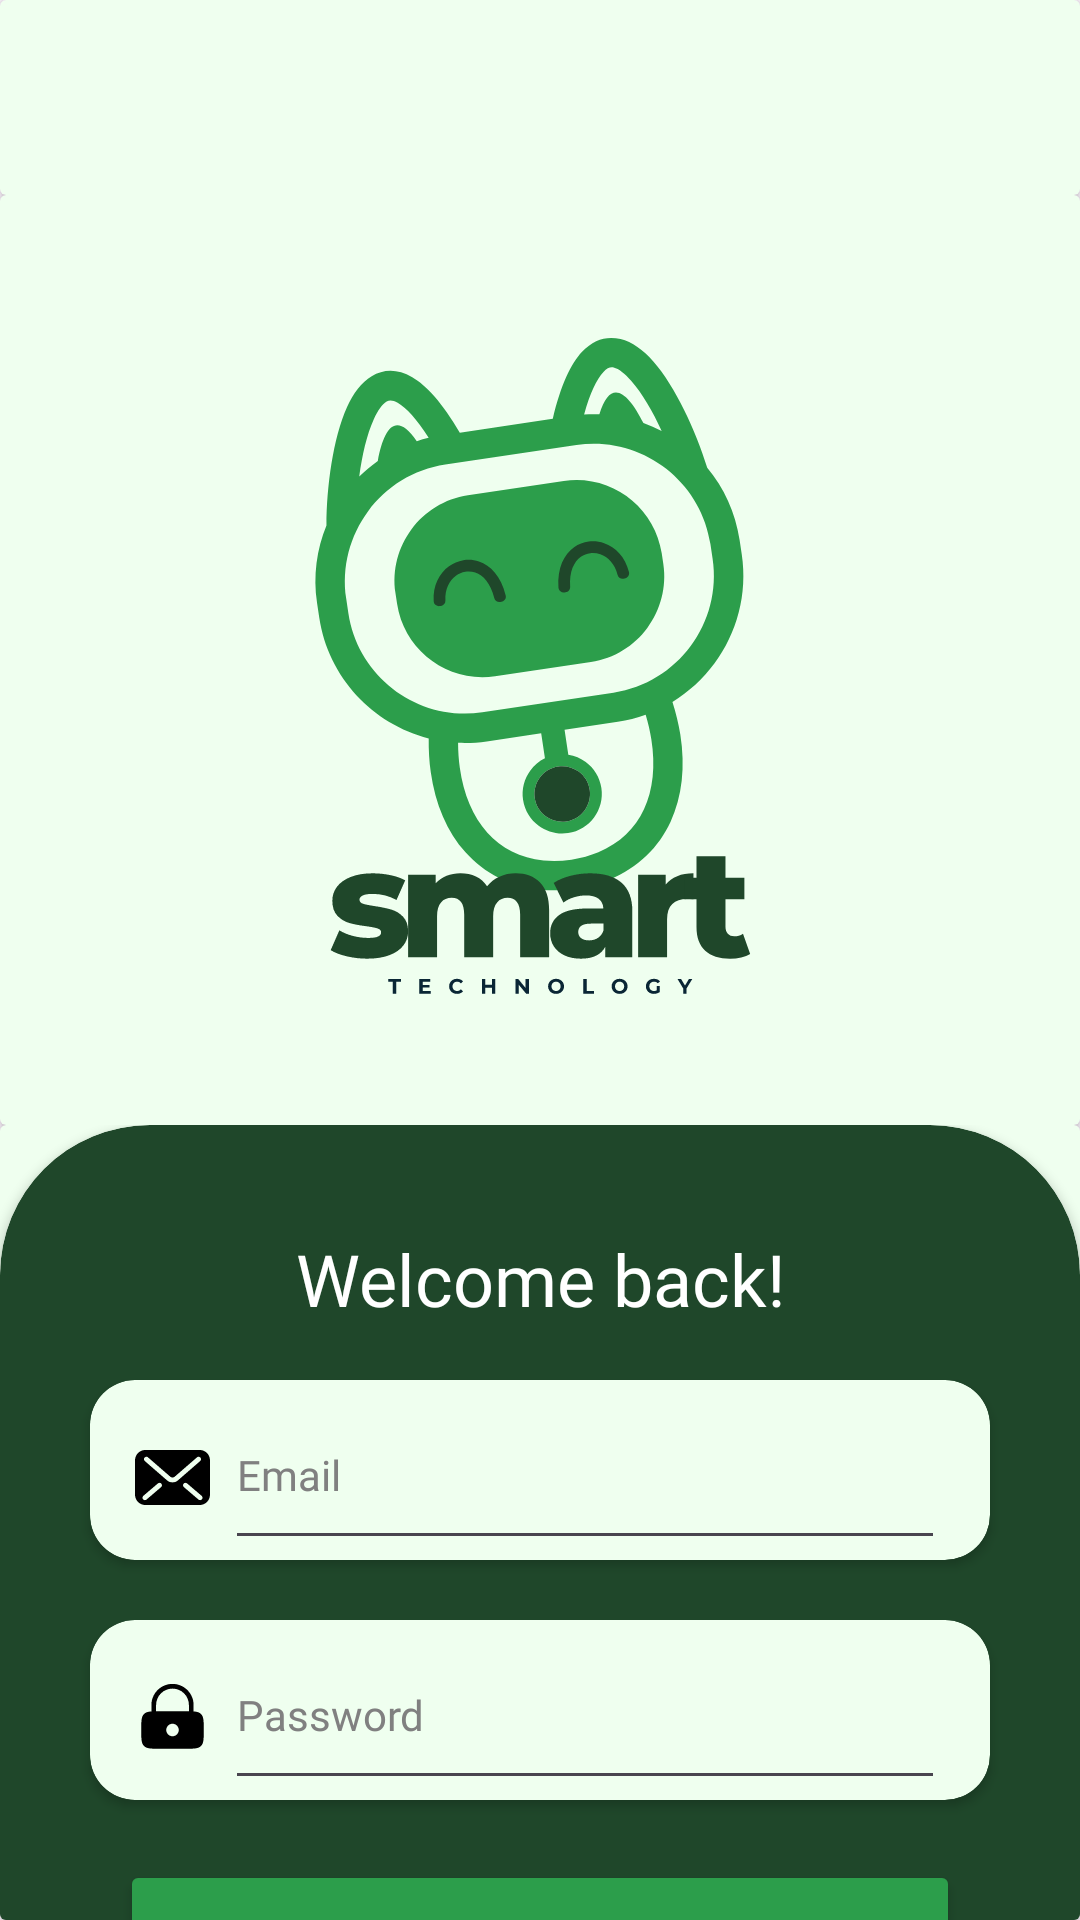

Android layout source for this screen:
<!-- AndroidManifest.xml: application theme Theme.MyApplication -->
<!-- res/layout/activity_main.xml -->
<?xml version="1.0" encoding="utf-8"?>
<androidx.constraintlayout.widget.ConstraintLayout xmlns:android="http://schemas.android.com/apk/res/android"
    xmlns:app="http://schemas.android.com/apk/res-auto"
    xmlns:tools="http://schemas.android.com/tools"
    android:id="@+id/main"
    android:layout_width="match_parent"
    android:layout_height="match_parent"
    android:backgroundTint="#efffef"
    tools:context=".MainActivity">

    <LinearLayout
        android:layout_width="wrap_content"
        android:layout_height="wrap_content"
        android:backgroundTint="#efffef"
        android:orientation="vertical">

        <androidx.cardview.widget.CardView
            android:layout_width="match_parent"
            android:layout_height="match_parent"
            app:cardBackgroundColor="#efffef">

            <ImageView
                android:id="@+id/imageView"
                android:layout_width="match_parent"
                android:layout_height="50dp"
                android:layout_marginLeft="15dp"
                android:layout_marginTop="15dp"
                android:layout_marginRight="15dp"
                app:srcCompat="@drawable/hcmut" />
        </androidx.cardview.widget.CardView>

        <androidx.cardview.widget.CardView
            android:layout_width="match_parent"
            android:layout_height="match_parent"
            app:cardBackgroundColor="#efffef">

            <ImageView
                android:id="@+id/imageView2"
                android:layout_width="match_parent"
                android:layout_height="250dp"
                android:layout_marginTop="30dp"
                android:layout_marginBottom="30dp"
                app:srcCompat="@drawable/app_logo" />
        </androidx.cardview.widget.CardView>

        <androidx.cardview.widget.CardView
            android:layout_width="match_parent"
            android:layout_height="match_parent"
            app:cardBackgroundColor="#efffef">

            <androidx.cardview.widget.CardView
                android:layout_width="match_parent"
                android:layout_height="500dp"
                app:cardBackgroundColor="#1f472a"
                app:cardCornerRadius="50dp">

                <androidx.constraintlayout.widget.ConstraintLayout
                    android:layout_width="match_parent"
                    android:layout_height="wrap_content">

                    <TextView
                        android:id="@+id/textView"
                        android:layout_width="match_parent"
                        android:layout_height="30dp"
                        android:layout_marginTop="35dp"
                        android:fontFamily="@font/montserrat_semibold"
                        android:text="Welcome back!"
                        android:textAlignment="center"
                        android:textAllCaps="false"
                        android:textColor="@color/white"
                        android:textColorLink="@color/white"
                        android:textSize="24sp"
                        app:layout_constraintTop_toTopOf="parent"
                        tools:layout_editor_absoluteX="0dp" />

                    <androidx.cardview.widget.CardView
                        android:id="@+id/cardView"
                        android:layout_width="300dp"
                        android:layout_height="60dp"
                        android:layout_marginTop="20dp"
                        app:cardBackgroundColor="#efffef"
                        app:cardCornerRadius="15dp"
                        app:layout_constraintEnd_toEndOf="parent"
                        app:layout_constraintStart_toStartOf="parent"
                        app:layout_constraintTop_toBottomOf="@+id/textView">

                        <LinearLayout
                            android:layout_width="match_parent"
                            android:layout_height="match_parent"
                            android:orientation="horizontal">

                            <ImageView
                                android:id="@+id/imageView4"
                                android:layout_width="25dp"
                                android:layout_height="25dp"
                                android:layout_marginStart="15dp"
                                android:layout_marginTop="20dp"
                                android:layout_marginBottom="15dp"
                                app:srcCompat="@drawable/email" />

                            <EditText
                                android:id="@+id/editTextTextEmailAddress2"
                                android:layout_width="240dp"
                                android:layout_height="match_parent"
                                android:layout_marginStart="5dp"
                                android:ems="10"
                                android:fontFamily="@font/montserrat_semibold"
                                android:hint="Email"
                                android:inputType="textEmailAddress"
                                android:selectAllOnFocus="false"
                                android:singleLine="false"
                                android:textColor="@color/black"
                                android:textColorHint="#808080"
                                android:textColorLink="@color/black"
                                android:textSize="14sp" />
                        </LinearLayout>
                    </androidx.cardview.widget.CardView>

                    <androidx.cardview.widget.CardView
                        android:id="@+id/cardView2"
                        android:layout_width="300dp"
                        android:layout_height="60dp"
                        android:layout_marginTop="20dp"
                        app:cardBackgroundColor="#efffef"
                        app:cardCornerRadius="15dp"
                        app:layout_constraintEnd_toEndOf="parent"
                        app:layout_constraintStart_toStartOf="parent"
                        app:layout_constraintTop_toBottomOf="@+id/cardView">

                        <LinearLayout
                            android:layout_width="match_parent"
                            android:layout_height="match_parent"
                            android:orientation="horizontal">

                            <ImageView
                                android:id="@+id/imageView3"
                                android:layout_width="25dp"
                                android:layout_height="25dp"
                                android:layout_marginStart="15dp"
                                android:layout_marginTop="20dp"
                                android:layout_marginBottom="15dp"
                                app:srcCompat="@drawable/password" />

                            <EditText
                                android:id="@+id/editTextTextPassword"
                                android:layout_width="240dp"
                                android:layout_height="match_parent"
                                android:layout_marginStart="5dp"
                                android:ems="10"
                                android:fontFamily="@font/montserrat_semibold"
                                android:hint="Password"
                                android:inputType="textPassword"
                                android:selectAllOnFocus="false"
                                android:singleLine="false"
                                android:textColor="@color/black"
                                android:textColorHint="#808080"
                                android:textColorLink="@color/black"
                                android:textSize="14sp" />
                        </LinearLayout>
                    </androidx.cardview.widget.CardView>

                    <Button
                        android:id="@+id/button"
                        android:layout_width="280dp"
                        android:layout_height="60dp"
                        android:layout_marginTop="20dp"
                        android:backgroundTint="#2c9e4b"
                        android:fontFamily="@font/montserrat_semibold"
                        android:text="LOGIN"
                        android:textColor="@color/white"
                        android:textSize="16sp"
                        app:layout_constraintEnd_toEndOf="parent"
                        app:layout_constraintStart_toStartOf="parent"
                        app:layout_constraintTop_toBottomOf="@+id/cardView2" />

                </androidx.constraintlayout.widget.ConstraintLayout>

            </androidx.cardview.widget.CardView>

        </androidx.cardview.widget.CardView>

    </LinearLayout>

</androidx.constraintlayout.widget.ConstraintLayout>
<!-- resources referenced by this layout -->
<resources>
  <!-- drawable app_logo: vector/xml drawable (drawable, 22937 chars, omitted) -->
  <!-- drawable email (drawable) -->
  <?xml version="1.0" encoding="utf-8"?>
  <vector xmlns:android="http://schemas.android.com/apk/res/android"
      android:width="512dp"
      android:height="512dp"
      android:viewportWidth="512"
      android:viewportHeight="512">
  
      <path
          android:fillColor="#000000"
          android:pathData="M440.917,67.925H71.083C31.827,67.925,0,99.752,0,139.008v233.984c0,39.256,31.827,71.083,71.083,71.083 h369.834c39.255,0,71.083-31.827,71.083-71.083V139.008C512,99.752,480.172,67.925,440.917,67.925z M178.166,321.72l-99.54,84.92 c-7.021,5.992-17.576,5.159-23.567-1.869c-5.992-7.021-5.159-17.576,1.87-23.567l99.54-84.92c7.02-5.992,17.574-5.159,23.566,1.87 C186.027,305.174,185.194,315.729,178.166,321.72z M256,289.436c-13.314-0.033-26.22-4.457-36.31-13.183l0.008,0.008l-0.032-0.024 c0.008,0.008,0.017,0.008,0.024,0.016L66.962,143.694c-6.98-6.058-7.723-16.612-1.674-23.583c6.057-6.98,16.612-7.723,23.582-1.674 l152.771,132.592c3.265,2.906,8.645,5.004,14.359,4.971c5.706,0.017,10.995-2.024,14.44-5.028l0.074-0.065l152.615-132.469 c6.971-6.049,17.526-5.306,23.583,1.674c6.048,6.97,5.306,17.525-1.674,23.583l-152.77,132.599 C282.211,284.929,269.322,289.419,256,289.436z M456.948,404.771c-5.992,7.028-16.547,7.861-23.566,1.869l-99.54-84.92 c-7.028-5.992-7.861-16.546-1.869-23.566c5.991-7.029,16.546-7.861,23.566-1.87l99.54,84.92 C462.107,387.195,462.94,397.75,456.948,404.771z" />
  </vector>
  <!-- drawable password (drawable) -->
  <?xml version="1.0" encoding="utf-8"?>
  <vector xmlns:android="http://schemas.android.com/apk/res/android"
      android:width="24dp"
      android:height="24dp"
      android:viewportWidth="24"
      android:viewportHeight="24">
  
      <path
          android:fillColor="#000000"
          android:fillType="evenOdd"
          android:pathData="M5.25 10.0546V8C5.25 4.27208 8.27208 1.25 12 1.25C15.7279 1.25 18.75 4.27208 18.75 8V10.0546C19.8648 10.1379 20.5907 10.348 21.1213 10.8787C22 11.7574 22 13.1716 22 16C22 18.8284 22 20.2426 21.1213 21.1213C20.2426 22 18.8284 22 16 22H8C5.17157 22 3.75736 22 2.87868 21.1213C2 20.2426 2 18.8284 2 16C2 13.1716 2 11.7574 2.87868 10.8787C3.40931 10.348 4.13525 10.1379 5.25 10.0546ZM6.75 8C6.75 5.10051 9.10051 2.75 12 2.75C14.8995 2.75 17.25 5.10051 17.25 8V10.0036C16.867 10 16.4515 10 16 10H8C7.54849 10 7.13301 10 6.75 10.0036V8ZM14 16C14 17.1046 13.1046 18 12 18C10.8954 18 10 17.1046 10 16C10 14.8954 10.8954 14 12 14C13.1046 14 14 14.8954 14 16Z" />
  </vector>
  <style name="Theme.MyApplication" parent="Base.Theme.MyApplication" />
  <style name="Base.Theme.MyApplication" parent="Theme.Material3.DayNight.NoActionBar">
          
          <item name="colorPrimary">@color/black</item>
      </style>
  <!-- not gathered from this repository: default colours our renderer supplied (Android Studio template values) -->
  <color name="black">#FF000000</color>
  <color name="white">#FFFFFFFF</color>
</resources>
